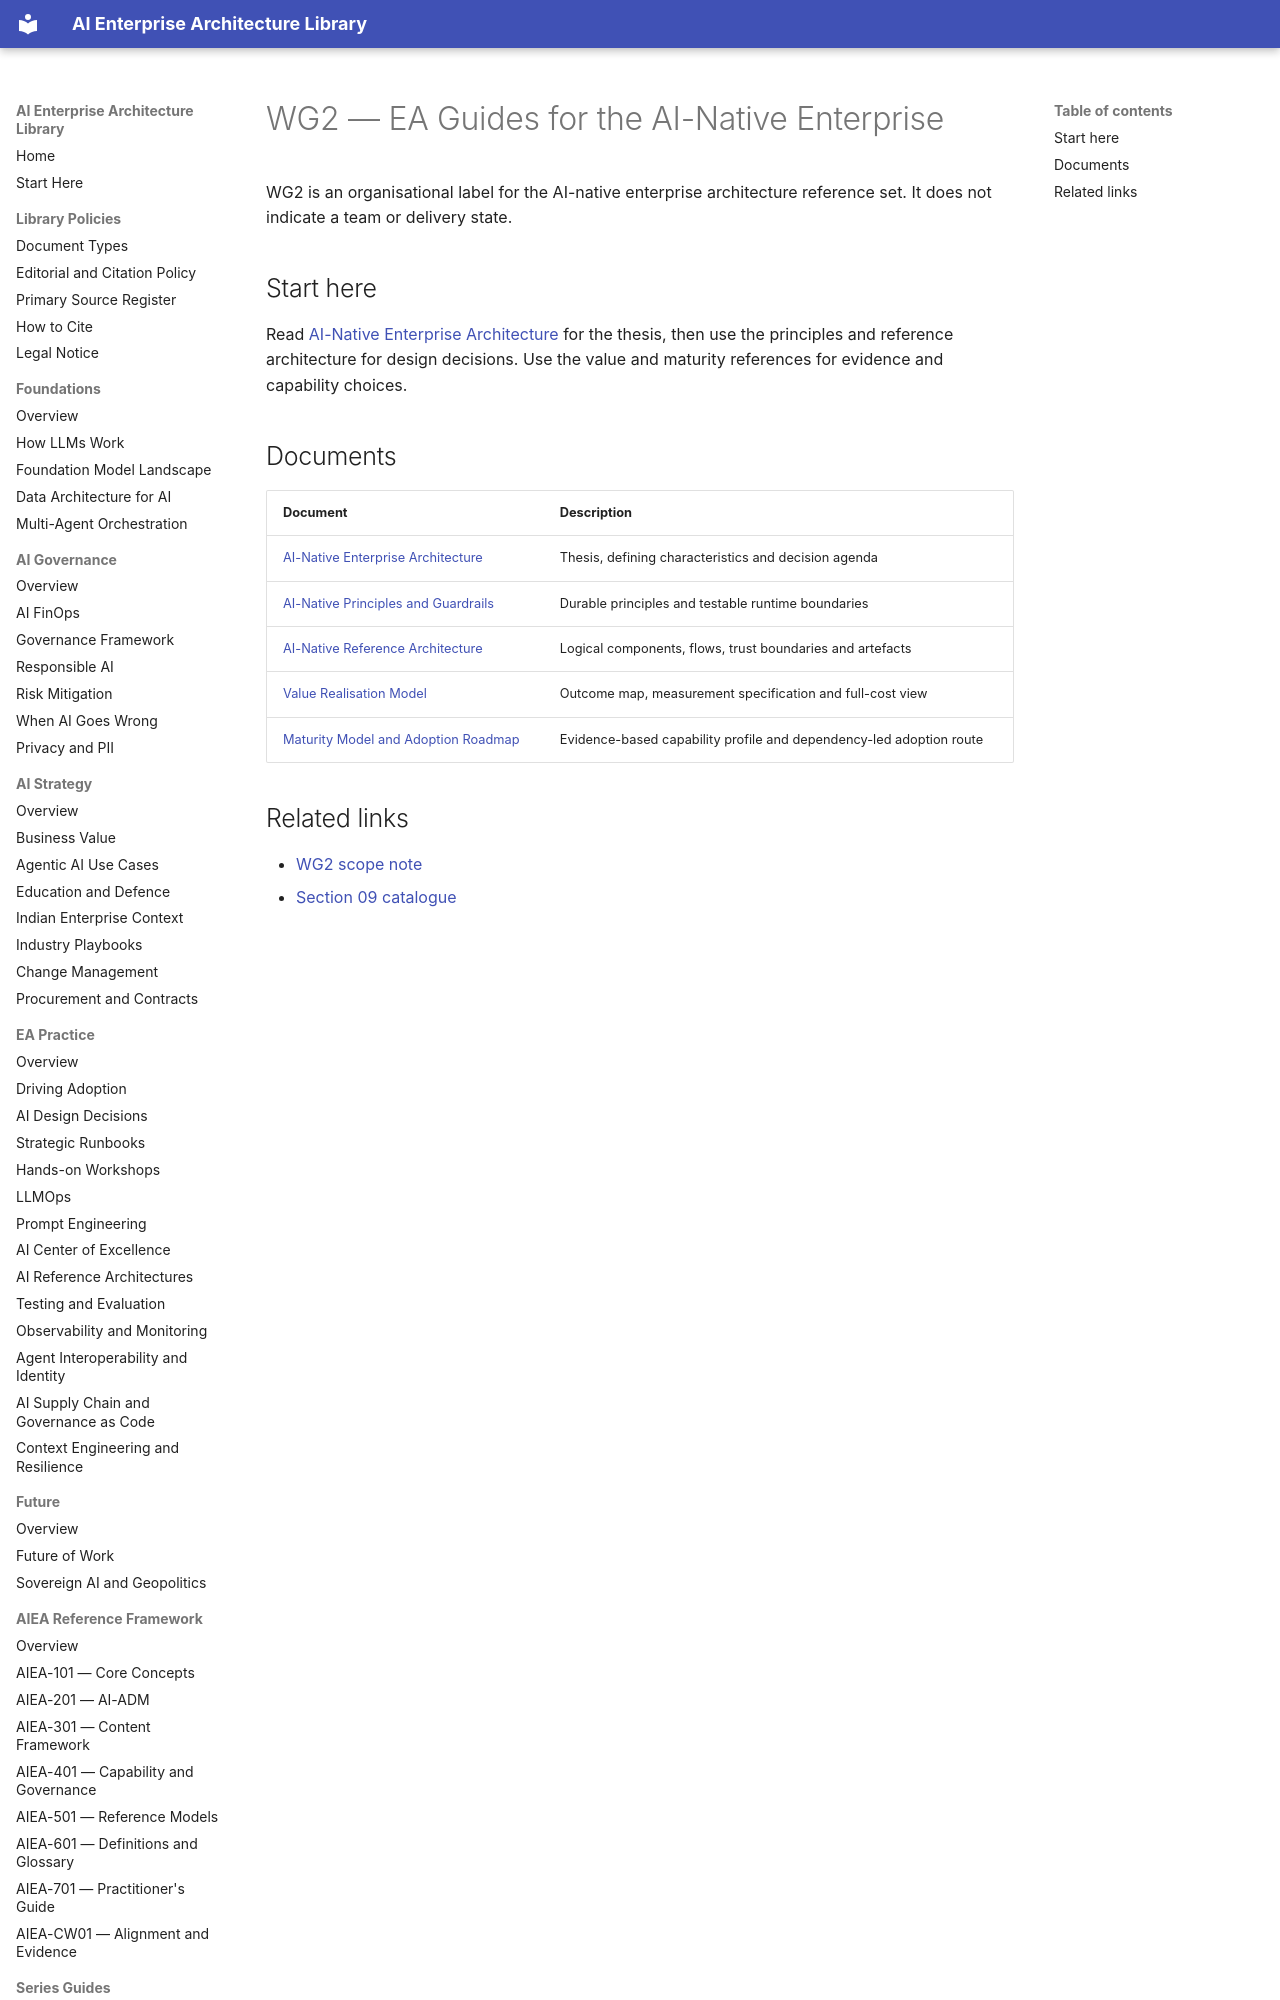

repository: ParthivPandya/enterprise-ai-architecture-library · page: 09-WG-Outputs/WG2-EA-AI-Native/index.html · generator: mkdocs

# WG2 — EA Guides for the AI-Native Enterprise

WG2 is an organisational label for the AI-native enterprise architecture reference set. It does not indicate a team or delivery state.

## Start here

Read [AI-Native Enterprise Architecture](AI-Native-EA-White-Paper.md) for the thesis, then use the principles and reference architecture for design decisions. Use the value and maturity references for evidence and capability choices.
